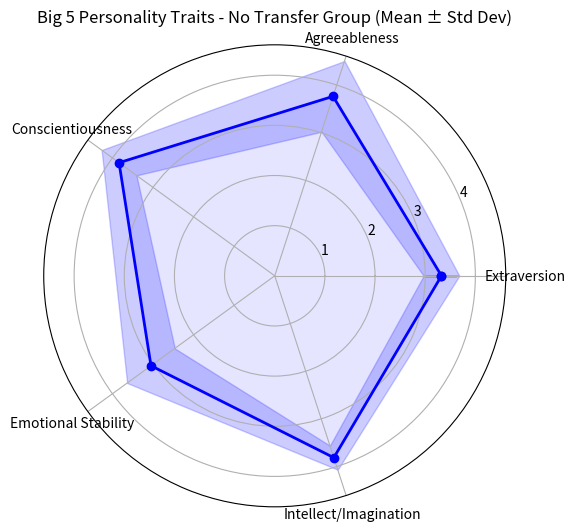
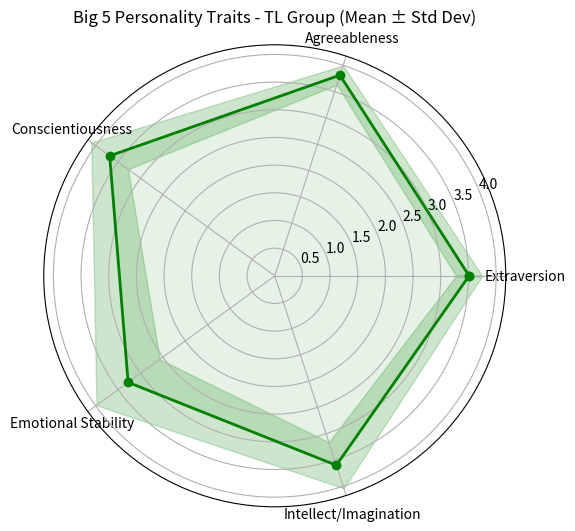
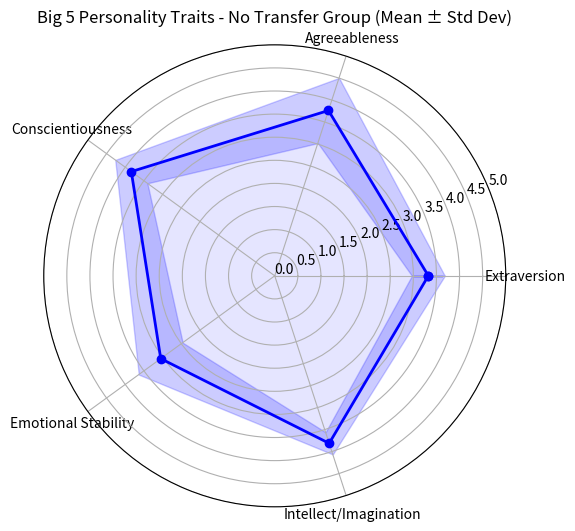
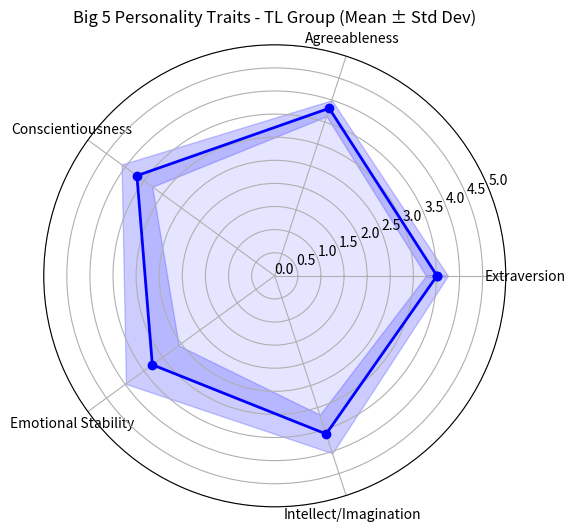

Python code for these plots, in order:
import numpy as np
import matplotlib.pyplot as plt
import pandas as pd


def calculate_correct_trait_scores(group_responses, plus_keyed, minus_keyed, trait_items):
    # Initialize trait scores
    trait_scores = {trait: 0 for trait in trait_items}
    num_respondents = len(group_responses)
    num_questions = max(max(plus_keyed), max(minus_keyed))  # Assuming the highest question number

    for responses in group_responses:
        # Ensure responses list matches the number of questions
        if len(responses) != num_questions:
            continue  # Skip this response set if it does not match the expected length

        # Adjusting scores for plus_keyed and minus_keyed items
        adjusted_scores = [0] * num_questions  # Initialize a list of zeroes
        for i in range(1, num_questions + 1):
            if i in plus_keyed and i <= len(responses):
                adjusted_scores[i - 1] = responses[i - 1]
            elif i in minus_keyed and i <= len(responses):
                adjusted_scores[i - 1] = 6 - responses[i - 1]

        # Summing scores for each trait
        for trait, items in trait_items.items():
            valid_items = [item for item in items if item <= num_questions]  # Filter out invalid indices
            trait_score = sum(adjusted_scores[item - 1] for item in valid_items) / len(valid_items)
            trait_scores[trait] += trait_score / num_respondents

    return trait_scores

# Define plus-keyed and minus-keyed items for the Big Five personality test
plus_keyed_big_five = [1, 3, 5, 7, 9, 11, 13, 15, 17, 19, 21, 23, 25, 27, 31, 33, 35, 37, 40, 41, 42, 43, 45, 47, 48, 50]
minus_keyed_big_five = [2, 4, 6, 8, 10, 12, 14, 16, 18, 20, 22, 24, 26, 28, 29, 30, 32, 34, 36, 38, 39, 44, 46, 49]

# Define the trait-specific item numbers for the Big Five
trait_items_big_five = {
    "Extraversion": [1, 6, 11, 16, 21, 26, 31, 36, 41, 46],
    "Agreeableness": [2, 7, 12, 17, 22, 27, 32, 37, 42, 47],
    "Conscientiousness": [3, 8, 13, 18, 23, 28, 33, 38, 43, 48],
    "Emotional Stability": [4, 9, 14, 19, 24, 29, 34, 39, 44, 49],
    "Intellect/Imagination": [5, 10, 15, 20, 25, 30, 35, 40, 45, 50]
}






#No transfer group
responsesDXT1=[4,2,2,2,3,2,5,5,2,1,4,1,4,4,4,2,4,4,1,5,5,4,3,2,2,3,3,4,2,1,4,1,4,3,4,4,4,2,2,2,2,4,1,4,4,2,3,5,5,4]

responsesAXAXG1= [4,2,3,2,5,4,4,3,4,2,4,1,4,5,4,3,4,3,2,1,3,1,4,4,3,2,4,1,3,2,4,2,5,5,4,3,4,2,4,4,2,4,5,4,3,5,4,4,2,4]

responsesVXC1=[2,2,2,2,2,2,5,1,2,2,3,2,5,5,5,4,4,3,4,3,4,2,5,4,4,2,2,2,4,1,2,2,5,3,3,2,4,1,3,4,4,4,4,4,4,2,4,5,3,5]

responsesDXM1=[2,1,2,4,3,2,5,2,3,1,4,1,5,2,5,2,5,2,2,2,4,1,2,1,4,2,4,2,3,1,2,1,5,1,4,4,4,2,1,1,4,5,4,1,5,4,4,4,3,4]

responsesKXI1=[2,4,3,3,4,1,2,4,4,2,4,3,5,4,5,2,3,2,4,3,4,4,2,3,4,3,4,1,3,1,3,4,4,4,5,3,3,2,4,4,3,3,5,4,3,3,3,4,4,4]

#responsesKXP1=[2,1,4,2,4,3,4,4,2,3,4,3,4,3,3,3,4,2,3,2,4,1,2,2,5,2,1,1,1,2,4,2,4,3,5,3,4,2,1,2,4,3,4,3,3,2,4,4,3,4]####wrong?
responsesKXP1=[4,2,3,2,5,4,4,3,4,2,4,1,4,5,4,3,4,3,2,1,3,1,4,4,3,2,4,1,3,2,4,2,5,5,4,3,4,2,4,4,2,4,5,4,3,5,4,4,2,4]####wrong?

responsesTXS1=[2,4,5,2,4,2,2,1,4,1,4,2,3,4,2,2,1,1,2,1,4,2,1,2,4,1,2,2,1,3,5,4,4,2,3,2,2,1,1,1,4,2,5,1,4,1,3,5,2,4]

responsesFXS1=[3,5,4,2,4,2,5,3,3,2,4,2,4,4,3,3,4,2,3,2,3,1,3,2,3,2,4,2,1,3,2,1,4,1,5,4,4,2,1,3,2,4,3,2,3,3,5,5,3,4]


# Participant responses for the No Transfer group
responses_no_transfer_group = [
    responsesDXT1, responsesAXAXG1, responsesVXC1, responsesDXM1, 
    responsesKXI1, responsesKXP1, responsesTXS1, responsesFXS1
]

# Calculate trait scores for each participant in the No Transfer group
trait_scores_no_transfer_group = [calculate_correct_trait_scores(
    [response], plus_keyed_big_five, minus_keyed_big_five, trait_items_big_five
) for response in responses_no_transfer_group]

# Calculate the mean and standard deviation for each trait across the No Transfer group
mean_scores_no_transfer, std_scores_no_transfer = {}, {}
for trait in trait_items_big_five.keys():
    mean_scores_no_transfer[trait] = np.mean([scores[trait] for scores in trait_scores_no_transfer_group])
    std_scores_no_transfer[trait] = np.std([scores[trait] for scores in trait_scores_no_transfer_group])

# Plotting the radar chart for the No Transfer group
traits = list(mean_scores_no_transfer.keys())
num_traits = len(traits)
angles = np.linspace(0, 2 * np.pi, num_traits, endpoint=False).tolist()
angles += angles[:1]

mean_values = [mean_scores_no_transfer[trait] for trait in traits] + [mean_scores_no_transfer[traits[0]]]
std_dev_values = [std_scores_no_transfer[trait] for trait in traits] + [std_scores_no_transfer[traits[0]]]

fig, ax = plt.subplots(figsize=(8, 6), subplot_kw=dict(polar=True))
ax.fill(angles, mean_values, 'b', alpha=0.1)  # Fill area with color
ax.plot(angles, mean_values, 'bo-', linewidth=2)  # Plot the mean values
ax.fill_between(angles, np.array(mean_values) - np.array(std_dev_values), np.array(mean_values) + np.array(std_dev_values), color='blue', alpha=0.2)
ax.set_xticks(angles[:-1])
ax.set_xticklabels(traits)
plt.title("Big 5 Personality Traits - No Transfer Group (Mean ± Std Dev)")
#plt.show()




##########################################TL GROUP BIG 5########################

responsesMXS1=[2,1,5,4,3,2,5,1,4,1,3,2,5,4,4,2,4,2,3,2,4,2,2,2,3,1,2,2,2,1,4,2,5,2,4,3,3,3,3,4,4,5,4,2,5,5,4,4,3,5]

responsesGXL1=[4,4,2,3,4,3,4,2,2,2,4,2,4,4,2,2,4,1,2,2,3,2,3,2,3,1,4,1,3,2,3,2,4,2,4,2,5,2,2,4,2,5,2,2,5,2,4,3,2,4]

responsesTXM1=[4,4,4,2,4,3,4,3,4,2,4,3,4,4,4,2,4,3,2,2,4,2,3,3,4,2,3,2,2,1,4,1,4,3,4,3,3,2,3,3,3,4,4,4,3,3,4,4,2,4]

responsesIXR1=[4,2,3,3,3,2,4,2,4,3,4,3,3,2,3,3,4,2,4,4,4,2,2,2,3,2,4,2,1,3,3,1,4,1,4,4,3,4,1,3,4,4,3,1,1,3,5,3,1,3]

responsesXXK1=[3,2,4,4,4,3,4,2,4,3,4,2,5,4,4,2,4,1,2,3,4,2,4,3,4,2,2,2,2,2,4,2,5,4,4,2,5,2,2,4,4,4,5,3,4,4,4,5,2,4]

responsesPXG1=[2,3,4,5,2,3,4,4,1,2,4,1,4,5,3,3,4,2,1,1,4,2,2,3,2,4,2,5,4,4,1,1,3,4,3,3,2,1,5,2,4,4,5,2,4,2,2,5,4,3]

responsesKXP1=[2,1,4,2,4,3,4,4,2,3,4,3,4,3,3,3,4,2,3,2,4,1,2,2,5,2,1,1,1,2,4,2,4,3,5,3,4,2,1,2,4,3,4,3,3,2,4,4,3,4]

responsesSTX1=[3,2,3,2,3,2,5,4,4,3,4,2,3,2,4,2,3,2,2,2,5,1,3,2,3,2,2,4,2,2,4,1,4,1,4,3,4,2,2,3,4,3,4,2,4,2,3,3,2,4]
# Participant responses for the TL group
responses_tl_group = [
    responsesMXS1, responsesGXL1, responsesTXM1, responsesIXR1,
    responsesXXK1, responsesPXG1, responsesKXP1, responsesSTX1
]

# Calculate trait scores for each participant in the TL group
trait_scores_tl_group = [calculate_correct_trait_scores(
    [response], plus_keyed_big_five, minus_keyed_big_five, trait_items_big_five
) for response in responses_tl_group]

# Calculate the mean and standard deviation for each trait across the TL group
mean_scores_tl, std_scores_tl = {}, {}
for trait in trait_items_big_five.keys():
    mean_scores_tl[trait] = np.mean([scores[trait] for scores in trait_scores_tl_group])
    std_scores_tl[trait] = np.std([scores[trait] for scores in trait_scores_tl_group])

# Plotting the radar chart for the TL group
mean_values_tl = [mean_scores_tl[trait] for trait in traits] + [mean_scores_tl[traits[0]]]
std_dev_values_tl = [std_scores_tl[trait] for trait in traits] + [std_scores_tl[traits[0]]]

fig, ax = plt.subplots(figsize=(8, 6), subplot_kw=dict(polar=True))
ax.fill(angles, mean_values_tl, 'g', alpha=0.1)  # Fill area with color
ax.plot(angles, mean_values_tl, 'go-', linewidth=2)  # Plot the mean values
ax.fill_between(angles, np.array(mean_values_tl) - np.array(std_dev_values_tl), np.array(mean_values_tl) + np.array(std_dev_values_tl), color='green', alpha=0.2)
ax.set_xticks(angles[:-1])
ax.set_xticklabels(traits)
plt.title("Big 5 Personality Traits - TL Group (Mean ± Std Dev)")
#plt.show()



# Function to plot the radar chart with intermediate gridlines and a maximum radius of 5
def plot_radar_chart(mean_scores, std_scores, group_name, color):
    fig, ax = plt.subplots(figsize=(8, 6), subplot_kw=dict(polar=True))
    
    mean_values = [mean_scores[trait] for trait in traits] + [mean_scores[traits[0]]]
    std_dev_values = [std_scores[trait] for trait in traits] + [std_scores[traits[0]]]
    
    ax.fill(angles, mean_values, color, alpha=0.1)
    ax.plot(angles, mean_values, 'o-', color=color, linewidth=2)
    ax.fill_between(angles, np.array(mean_values) - np.array(std_dev_values), np.array(mean_values) + np.array(std_dev_values), color=color, alpha=0.2)

    ax.set_yticks(np.arange(0, 5.5, 0.5))
    ax.set_yticklabels([str(i) for i in np.arange(0, 5.5, 0.5)])
    ax.set_xticks(angles[:-1])
    ax.set_xticklabels(traits)
    plt.title(f"Big 5 Personality Traits - {group_name} Group (Mean ± Std Dev)")
    #plt.show()

# Plotting the radar charts for both groups
plot_radar_chart(mean_scores_no_transfer, std_scores_no_transfer, "No Transfer", 'blue')
plot_radar_chart(mean_scores_tl, std_scores_tl, "TL", 'blue')
plt.show()
